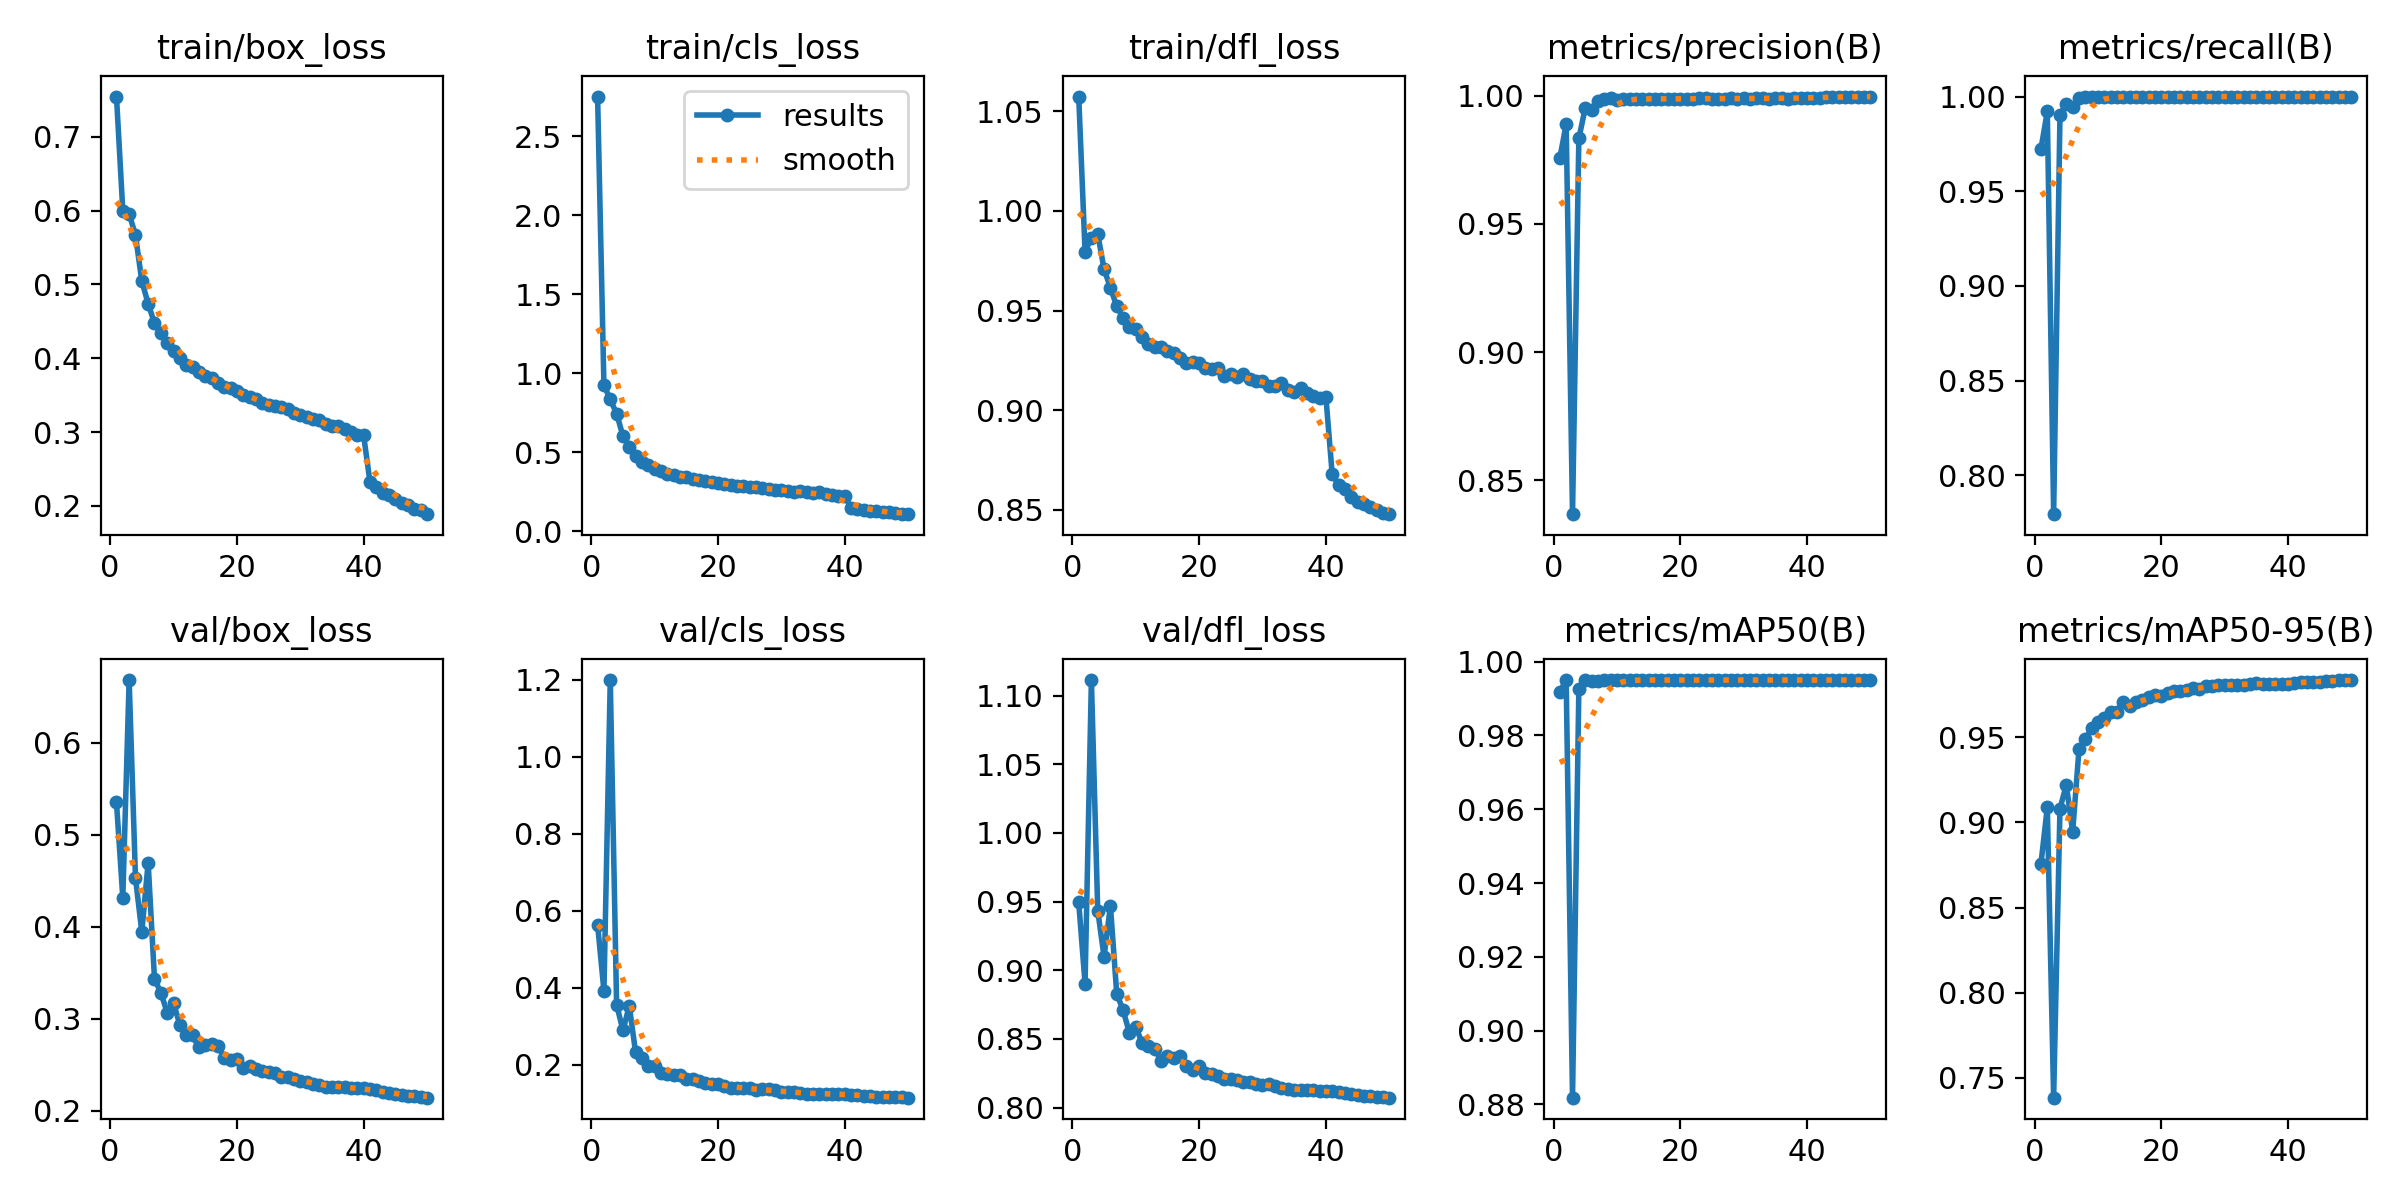

The data file committed next to this chart (first rows):
epoch, time, train/box_loss, train/cls_loss, train/dfl_loss, metrics/precision(B), metrics/recall(B), metrics/mAP50(B), metrics/mAP50-95(B), val/box_loss, val/cls_loss, val/dfl_loss, lr/pg0, lr/pg1, lr/pg2, lr/pg3, lr/pg4, lr/pg5, lr/pg6, lr/pg7
1, 473.4, 0.7544, 2.752, 1.057, 0.9757, 0.9724, 0.9918, 0.8759, 0.5351, 0.5642, 0.9494, 0.009987, 0.003329, 0.009987, 0.003329, 0.009987, 0.003329, 0.009987, 0.003329
2, 673.9, 0.5998, 0.9242, 0.9796, 0.9889, 0.9921, 0.995, 0.9089, 0.4314, 0.3916, 0.8903, 0.01959, 0.006531, 0.01959, 0.006531, 0.01959, 0.006531, 0.01959, 0.006531
3, 866.8, 0.5953, 0.8336, 0.9866, 0.8367, 0.7795, 0.8818, 0.7384, 0.668, 1.2, 1.111, 0.0288, 0.0096, 0.0288, 0.0096, 0.0288, 0.0096, 0.0288, 0.0096
4, 1119, 0.5668, 0.7445, 0.9886, 0.9833, 0.9904, 0.9927, 0.9082, 0.4528, 0.3561, 0.9435, 0.02822, 0.009406, 0.02822, 0.009406, 0.02822, 0.009406, 0.02822, 0.009406
5, 1357, 0.5044, 0.6019, 0.9708, 0.9952, 0.9961, 0.995, 0.9221, 0.3942, 0.2894, 0.9098, 0.02762, 0.009208, 0.02762, 0.009208, 0.02762, 0.009208, 0.02762, 0.009208
6, 1545, 0.4739, 0.5317, 0.9615, 0.9944, 0.9946, 0.9949, 0.8945, 0.4693, 0.3524, 0.947, 0.02703, 0.00901, 0.02703, 0.00901, 0.02703, 0.00901, 0.02703, 0.00901
7, 1727, 0.4474, 0.4767, 0.952, 0.998, 0.999, 0.9949, 0.943, 0.3432, 0.2318, 0.8828, 0.02644, 0.008812, 0.02644, 0.008812, 0.02644, 0.008812, 0.02644, 0.008812
8, 1932, 0.4339, 0.4407, 0.9463, 0.9987, 0.9998, 0.995, 0.9487, 0.3281, 0.2182, 0.871, 0.02584, 0.008614, 0.02584, 0.008614, 0.02584, 0.008614, 0.02584, 0.008614
9, 2121, 0.421, 0.4164, 0.9417, 0.999, 1, 0.995, 0.9555, 0.3066, 0.1954, 0.8543, 0.02525, 0.008416, 0.02525, 0.008416, 0.02525, 0.008416, 0.02525, 0.008416
10, 2311, 0.4104, 0.3941, 0.9405, 0.9985, 1, 0.995, 0.9588, 0.3169, 0.1963, 0.8589, 0.02465, 0.008218, 0.02465, 0.008218, 0.02465, 0.008218, 0.02465, 0.008218
11, 2500, 0.4006, 0.3817, 0.9368, 0.9988, 0.9998, 0.995, 0.9614, 0.2932, 0.1794, 0.847, 0.02406, 0.00802, 0.02406, 0.00802, 0.02406, 0.00802, 0.02406, 0.00802
12, 2807, 0.3907, 0.3645, 0.9332, 0.9989, 0.9997, 0.995, 0.965, 0.282, 0.1764, 0.8448, 0.02347, 0.007822, 0.02347, 0.007822, 0.02347, 0.007822, 0.02347, 0.007822
13, 3110, 0.3876, 0.3554, 0.9319, 0.9989, 0.9998, 0.995, 0.965, 0.2817, 0.1735, 0.8429, 0.02287, 0.007624, 0.02287, 0.007624, 0.02287, 0.007624, 0.02287, 0.007624
14, 3453, 0.3809, 0.344, 0.9318, 0.9988, 1, 0.995, 0.9708, 0.2687, 0.1736, 0.834, 0.02228, 0.007426, 0.02228, 0.007426, 0.02228, 0.007426, 0.02228, 0.007426
15, 3781, 0.3766, 0.3423, 0.9298, 0.9987, 1, 0.995, 0.9682, 0.2712, 0.1617, 0.8372, 0.02168, 0.007228, 0.02168, 0.007228, 0.02168, 0.007228, 0.02168, 0.007228
16, 4153, 0.3732, 0.3283, 0.9289, 0.9989, 1, 0.995, 0.9708, 0.2719, 0.1627, 0.836, 0.02109, 0.00703, 0.02109, 0.00703, 0.02109, 0.00703, 0.02109, 0.00703
17, 4544, 0.3662, 0.3256, 0.926, 0.9987, 1, 0.995, 0.9721, 0.2699, 0.1565, 0.8373, 0.0205, 0.006832, 0.0205, 0.006832, 0.0205, 0.006832, 0.0205, 0.006832
18, 4927, 0.3615, 0.3165, 0.9237, 0.9987, 1, 0.995, 0.9737, 0.2576, 0.1533, 0.8304, 0.0199, 0.006634, 0.0199, 0.006634, 0.0199, 0.006634, 0.0199, 0.006634
19, 5238, 0.3603, 0.3093, 0.9243, 0.9989, 1, 0.995, 0.9746, 0.2554, 0.1488, 0.8276, 0.01931, 0.006436, 0.01931, 0.006436, 0.01931, 0.006436, 0.01931, 0.006436
20, 5433, 0.3561, 0.305, 0.9236, 0.9988, 1, 0.995, 0.9742, 0.2561, 0.1503, 0.8303, 0.01871, 0.006238, 0.01871, 0.006238, 0.01871, 0.006238, 0.01871, 0.006238
21, 5644, 0.3507, 0.2978, 0.9213, 0.9987, 1, 0.995, 0.9761, 0.2458, 0.1453, 0.8252, 0.01812, 0.00604, 0.01812, 0.00604, 0.01812, 0.00604, 0.01812, 0.00604
22, 5957, 0.3469, 0.2933, 0.9204, 0.9987, 1, 0.995, 0.9775, 0.248, 0.1384, 0.8248, 0.01753, 0.005842, 0.01753, 0.005842, 0.01753, 0.005842, 0.01753, 0.005842
23, 6150, 0.3444, 0.2884, 0.921, 0.999, 1, 0.995, 0.977, 0.2456, 0.14, 0.8226, 0.01693, 0.005644, 0.01693, 0.005644, 0.01693, 0.005644, 0.01693, 0.005644
24, 6371, 0.3388, 0.2826, 0.9171, 0.9991, 1, 0.995, 0.9779, 0.2433, 0.1397, 0.8211, 0.01634, 0.005446, 0.01634, 0.005446, 0.01634, 0.005446, 0.01634, 0.005446
25, 6589, 0.3365, 0.2797, 0.9179, 0.9988, 1, 0.995, 0.9788, 0.242, 0.1382, 0.8208, 0.01574, 0.005248, 0.01574, 0.005248, 0.01574, 0.005248, 0.01574, 0.005248
26, 6856, 0.3352, 0.2763, 0.9164, 0.9989, 1, 0.995, 0.9785, 0.2403, 0.1338, 0.8203, 0.01515, 0.00505, 0.01515, 0.00505, 0.01515, 0.00505, 0.01515, 0.00505
27, 7113, 0.3335, 0.2709, 0.918, 0.9988, 1, 0.995, 0.9802, 0.2367, 0.1357, 0.8187, 0.01456, 0.004852, 0.01456, 0.004852, 0.01456, 0.004852, 0.01456, 0.004852
28, 7307, 0.3309, 0.2682, 0.9158, 0.999, 1, 0.995, 0.9802, 0.2364, 0.1373, 0.8185, 0.01396, 0.004654, 0.01396, 0.004654, 0.01396, 0.004654, 0.01396, 0.004654
29, 7503, 0.3263, 0.2625, 0.9145, 0.9988, 1, 0.995, 0.9808, 0.2341, 0.1332, 0.8175, 0.01337, 0.004456, 0.01337, 0.004456, 0.01337, 0.004456, 0.01337, 0.004456
30, 7749, 0.3227, 0.258, 0.9145, 0.9991, 1, 0.995, 0.9809, 0.2323, 0.1292, 0.8165, 0.01277, 0.004258, 0.01277, 0.004258, 0.01277, 0.004258, 0.01277, 0.004258
31, 8052, 0.3205, 0.256, 0.9122, 0.9988, 1, 0.995, 0.981, 0.2314, 0.1288, 0.8168, 0.01218, 0.00406, 0.01218, 0.00406, 0.01218, 0.00406, 0.01218, 0.00406
32, 8262, 0.3175, 0.2477, 0.9123, 0.999, 1, 0.995, 0.9809, 0.2293, 0.1278, 0.8154, 0.01159, 0.003862, 0.01159, 0.003862, 0.01159, 0.003862, 0.01159, 0.003862
33, 8422, 0.3166, 0.2528, 0.9134, 0.9991, 1, 0.995, 0.981, 0.2273, 0.1263, 0.814, 0.01099, 0.003664, 0.01099, 0.003664, 0.01099, 0.003664, 0.01099, 0.003664
34, 8578, 0.3117, 0.2453, 0.9101, 0.9988, 1, 0.995, 0.9816, 0.226, 0.1244, 0.8132, 0.0104, 0.003466, 0.0104, 0.003466, 0.0104, 0.003466, 0.0104, 0.003466
35, 8738, 0.3077, 0.2389, 0.909, 0.999, 1, 0.995, 0.9817, 0.2261, 0.1245, 0.8129, 0.009804, 0.003268, 0.009804, 0.003268, 0.009804, 0.003268, 0.009804, 0.003268
36, 8902, 0.3089, 0.2448, 0.9112, 0.9991, 1, 0.995, 0.9814, 0.2251, 0.1235, 0.8125, 0.00921, 0.00307, 0.00921, 0.00307, 0.00921, 0.00307, 0.00921, 0.00307
37, 9044, 0.3047, 0.2332, 0.9084, 0.9989, 1, 0.995, 0.9816, 0.2253, 0.1248, 0.8126, 0.008616, 0.002872, 0.008616, 0.002872, 0.008616, 0.002872, 0.008616, 0.002872
38, 9182, 0.2997, 0.2277, 0.9073, 0.999, 1, 0.995, 0.9815, 0.225, 0.1246, 0.8126, 0.008022, 0.002674, 0.008022, 0.002674, 0.008022, 0.002674, 0.008022, 0.002674
39, 9321, 0.2956, 0.2225, 0.9059, 0.9991, 1, 0.995, 0.9815, 0.2249, 0.1245, 0.8124, 0.007428, 0.002476, 0.007428, 0.002476, 0.007428, 0.002476, 0.007428, 0.002476
40, 9460, 0.2958, 0.2213, 0.9067, 0.999, 1, 0.995, 0.9814, 0.2247, 0.1239, 0.8123, 0.006834, 0.002278, 0.006834, 0.002278, 0.006834, 0.002278, 0.006834, 0.002278
41, 9711, 0.2328, 0.1466, 0.8678, 0.9993, 1, 0.995, 0.982, 0.2235, 0.1224, 0.8117, 0.00624, 0.00208, 0.00624, 0.00208, 0.00624, 0.00208, 0.00624, 0.00208
42, 9847, 0.2251, 0.1378, 0.8624, 0.9992, 1, 0.995, 0.9823, 0.2219, 0.1212, 0.811, 0.005646, 0.001882, 0.005646, 0.001882, 0.005646, 0.001882, 0.005646, 0.001882
43, 9985, 0.2171, 0.1331, 0.8605, 0.9995, 1, 0.995, 0.9825, 0.2205, 0.1197, 0.8103, 0.005052, 0.001684, 0.005052, 0.001684, 0.005052, 0.001684, 0.005052, 0.001684
44, 10122, 0.2155, 0.1287, 0.8564, 0.9995, 1, 0.995, 0.9827, 0.2192, 0.1182, 0.8096, 0.004458, 0.001486, 0.004458, 0.001486, 0.004458, 0.001486, 0.004458, 0.001486
45, 10260, 0.2089, 0.1243, 0.8538, 0.9996, 1, 0.995, 0.9827, 0.2181, 0.1172, 0.8092, 0.003864, 0.001288, 0.003864, 0.001288, 0.003864, 0.001288, 0.003864, 0.001288
46, 10395, 0.204, 0.1197, 0.8529, 0.9996, 1, 0.995, 0.9831, 0.217, 0.1163, 0.8087, 0.00327, 0.00109, 0.00327, 0.00109, 0.00327, 0.00109, 0.00327, 0.00109
47, 10533, 0.201, 0.1186, 0.8511, 0.9996, 1, 0.995, 0.9831, 0.2162, 0.1159, 0.8082, 0.002676, 0.000892, 0.002676, 0.000892, 0.002676, 0.000892, 0.002676, 0.000892
48, 10668, 0.1958, 0.1176, 0.8497, 0.9996, 1, 0.995, 0.9835, 0.2154, 0.115, 0.8079, 0.002082, 0.000694, 0.002082, 0.000694, 0.002082, 0.000694, 0.002082, 0.000694
49, 10802, 0.1941, 0.1108, 0.8485, 0.9997, 1, 0.995, 0.9835, 0.2146, 0.1148, 0.8075, 0.001488, 0.000496, 0.001488, 0.000496, 0.001488, 0.000496, 0.001488, 0.000496
50, 10937, 0.1889, 0.1072, 0.8477, 0.9997, 1, 0.995, 0.9836, 0.214, 0.1143, 0.8072, 0.000894, 0.000298, 0.000894, 0.000298, 0.000894, 0.000298, 0.000894, 0.000298
